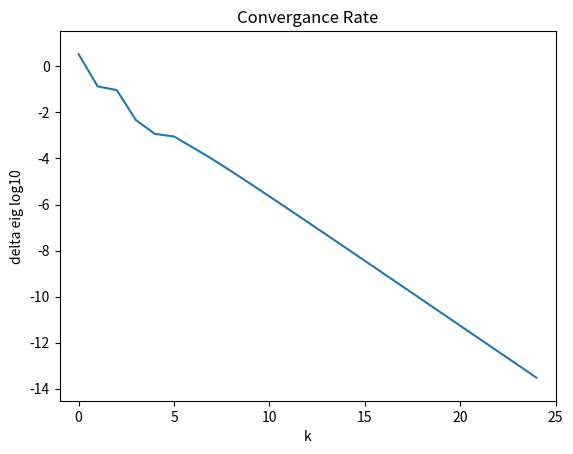

Source code (Python):

"""
[redacted]
"""
from __future__ import division
import numpy as np
import numpy.linalg as npla
import matplotlib.pyplot as plt
import scipy.linalg as spla

A = np.array([[2,3,2],[10,3,4],[3,6,1]])
X = np.array([[2],[3],[1]])
X = np.random.random(X.shape)

def rayleigh_quotient_iteration(A,eiv):
    eps = 10**-14;
    n,m = A.shape;
    I = np.eye(n,m);
    
    X = eiv / npla.norm(eiv)
    eig = np.dot(X.T,np.dot(A,X))
    hist = [eig[0][0],]
    
    while ((len(hist)==1) or abs(hist[-2]-hist[-1])> eps ):
        X = np.dot(A,X)
        X = X / npla.norm(X)
        eig = np.dot(X.T,np.dot(A,X))
        hist += [eig[0][0],]
    
    return eig[0][0],X,hist

def rayleigh_inverse_iteration(A,eiv,eig=None):
    eps = 10**-9;
    n,m = A.shape;
    I = np.eye(n,m);
    
    X = eiv / npla.norm(eiv)
    if eig == None:
        eig = np.dot(X.T,np.dot(A,X))
        
    hist = [npla.norm(np.dot(A,X) - eig*X)/npla.norm(np.dot(A,X)),]
    eig_hist = [eig,]
    while ( hist[-1]> eps ):
        # print(hist)
        Y = A - eig*I
        # print(Y.shape,X.shape)
        X = npla.solve(Y,X)
        X = X / npla.norm(X)
        eig = np.dot(X.T,np.dot(A,X))
        eig_hist += [eig,]
        hist += [npla.norm(np.dot(A,X) - eig*X)/npla.norm(np.dot(A,X)),]
    
    return eig[0][0],X,eig_hist

print("True Eigenvalues and Eigenvectors")
eig,eiv= npla.eig(A)
print("Eigenvalues=",eig,"\n","Eigenvectors=\n",eiv)
neig,neiv = eig[0],eiv.T[0]
print("Largest Eigenvalues=",neig,"\n","Largest Eigenvector=\n",neiv)


print("Rayleigh Quotient Iteration")
eig2,eiv2,hist = rayleigh_quotient_iteration(A,X)
print("Eigenvalue=",eig2,"\n","Eigenvector=\n",eiv2)

print("Rate of Convergence")
histdif = np.log10(np.abs(eig2-hist[:-2]))
# print("Eigenvalue diff",histdif)
print("Rate of convergence",abs(hist[-1]-eig2)/abs(hist[-2]-eig2))
#order = np.log(abs(hist[-1]-hist[-2])/abs(hist[-2]-hist[-3]))/np.log(abs(hist[-2]-hist[-3])/abs(hist[-3]-hist[-4]))
#print("Order of convergance",order)

xspace = np.array(list(range(len(histdif))))
plt.title("Convergance Rate")
plt.plot(xspace, histdif,marker='',linestyle='-')
plt.xlabel('k')
plt.ylabel('delta eig log10')
plt.xlim([-1, max(xspace)+1])
plt.ylim([min(histdif)-1,max(histdif)+1])
plt.savefig('problem3.jpg')
plt.show()
